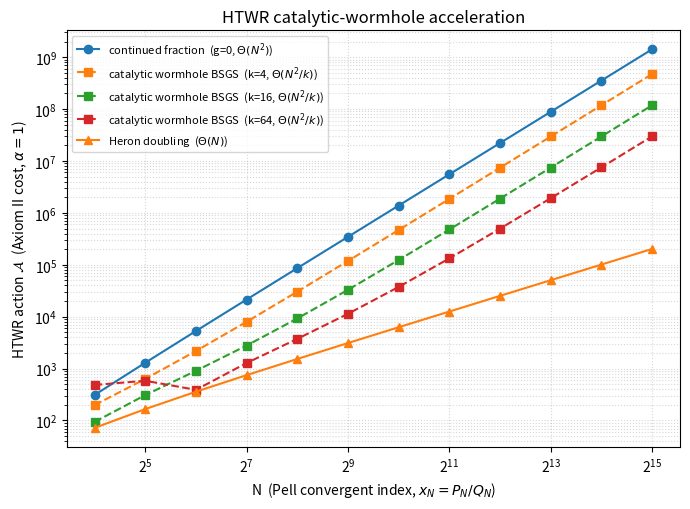

Source code (Python):
#!/usr/bin/env python3
"""
011 — HTWR catalytic-wormhole acceleration witness (Pell convergents).

Companion computation for notes 001 (HTWR Core) and 002 (Exact spacetime
Pareto boundary).  It makes the "wormhole acceleration" concrete in three
layers, all in exact / closed-form arithmetic (no floats on the rational
identities):

  1. VERIFY the arithmetic engine of the wormhole:
       * the Pell norm            P_k^2 - 2 Q_k^2 = (-1)^k
       * the Mobius big-step      x_{n+k} = (x_n x_k + 2)/(x_n + x_k)
       * the Cassini cancellation P_{n+k} Q_k - P_k Q_{n+k} = (-1)^{k+1} Q_n
       * the four-gate crossing   x_n -> x_{n+k} with the two Q_k cancellations
         shown explicitly (the "cancellation wormhole" / 约分虫洞).

  2. SHOW the zero-fanout miracle: in x_{n+k} = x_k + (2 - x_k^2)/(x_n + x_k)
     the deep main variable x_n occurs ONCE (no Delta fan-out on the main
     wire), which is what lets a fixed transverse catalytic budget
     Sigma_aux <= sigma_max jump k steps at once.

  3. COMPARE the HTWR action (Axiom II cost model: gate cost = sum of input
     information heights, alpha = 1, epsilon_0 = 0) of three preparation
     strategies for x_N as N grows:
       * continued fraction (g = 0)            -> Theta(N^2)
       * catalytic-wormhole BSGS, giant step k -> Theta(N^2 / k)
       * Heron doubling (full condensation)    -> Theta(N)

STATUS (per AGENTS.md):
  * all rational identities (norm, Mobius big-step, Cassini, four-gate
    crossing) are classical standard facts and are COMPUTATIONALLY VERIFIED
    here;
  * the HTWR action numbers and the "acceleration" they exhibit are a
    STRUCTURAL PROPOSAL reading: they are the Axiom I--IV cost model applied
    to the exact states, not a theorem about wall-clock or machine cost, and
    not an independent lower bound.

Dependencies: Python standard library only (fractions, math).
"""

from fractions import Fraction
from math import log, log1p, exp, sqrt

# ---------------------------------------------------------------------------
# Exact Pell convergents
#   (1 + sqrt 2)^n = P_n + Q_n sqrt 2 ,   x_n = P_n / Q_n
# recurrence: P_{n+1} = P_n + 2 Q_n , Q_{n+1} = P_n + Q_n
# ---------------------------------------------------------------------------

def pell_pair(n):
    """Return (P_n, Q_n) as exact ints."""
    P, Q = 1, 0
    for _ in range(n):
        P, Q = P + 2 * Q, P + Q
    return P, Q


def pell(n):
    P, Q = pell_pair(n)
    return Fraction(P, Q)


# Closed forms for the *heights* (logarithmic Weil height), stable for large n:
#   P_n = (lam^n + mu^n)/2 ,  Q_n = (lam^n - mu^n)/(2 sqrt 2)
#   lam = 1+sqrt2 , mu = 1-sqrt2 ,  |mu/lam| = (sqrt2 - 1)^2
LN_LAMBDA = log(1.0 + sqrt(2.0))          # h0 = ln(1+sqrt2)
LN_R      = log((sqrt(2.0) - 1.0) ** 2)   # ln|mu/lam| < 0
LN2       = log(2.0)


def ln_P(n):
    """ln P_n (exact to double precision, any n >= 0)."""
    t = log1p(((-1.0) ** n) * exp(n * LN_R))
    return n * LN_LAMBDA + t - LN2


def ln_Q(n):
    """ln Q_n (exact to double precision, any n >= 1).

    Q_n = (lam^n - mu^n)/(2 sqrt 2) = lam^n (1 - (-1)^n |mu/lam|^n)/(2 sqrt 2).
    """
    t = log1p(-((-1.0) ** n) * exp(n * LN_R))
    return n * LN_LAMBDA + t - (LN2 + 0.5 * LN2)


# ---------------------------------------------------------------------------
# Layer 1: verify the wormhole arithmetic engine (exact rationals)
# ---------------------------------------------------------------------------

def verify_identities(nmax=6, kmax=6):
    ok = True
    # Pell norm
    for n in range(1, nmax + 1):
        P, Q = pell_pair(n)
        ok &= (P * P - 2 * Q * Q == (-1) ** n)
    # Mobius big-step  x_{n+k} = (x_n x_k + 2)/(x_n + x_k)
    for n in range(1, nmax + 1):
        for k in range(1, kmax + 1):
            xnk = pell(n + k)
            lhs = (pell(n) * pell(k) + 2) / (pell(n) + pell(k))
            ok &= (lhs == xnk)
    # Cassini cancellation  P_{n+k} Q_k - P_k Q_{n+k} = (-1)^{k+1} Q_n
    for n in range(1, nmax + 1):
        for k in range(1, kmax + 1):
            _, Qn = pell_pair(n)
            Pk, Qk = pell_pair(k)
            Pnk, Qnk = pell_pair(n + k)
            ok &= (Pnk * Qk - Pk * Qnk == (-1) ** (k + 1) * Qn)
    return ok


def four_gate_crossing(n, k):
    """The just-in-time four-gate wormhole crossing x_n -> x_{n+k}.

    Returns the four exact intermediate states and a human note about the
    two Q_k cancellations.
    """
    xn = pell(n)
    xk = pell(k)
    ck = 2 - xk * xk            # = (-1)^{k+1} / Q_k^2  (catalyst)
    z1 = xn + xk                # dive: denominator becomes Q_n Q_k
    z2 = 1 / z1
    z3 = z2 * ck                # first wormhole: one Q_k cancels
    z4 = z3 + xk                # second wormhole: Cassini kills the other Q_k
    assert z4 == pell(n + k)
    return xk, ck, z1, z2, z3, z4


# ---------------------------------------------------------------------------
# Layer 2 + 3: HTWR action (Axiom II cost model, alpha = 1, eps_0 = 0)
# ---------------------------------------------------------------------------

def action_continued_fraction(N):
    """g=0 pure geodesic flow.  Per step n->n+1: 3 gates at depth I(u_n),
    u_n = x_n + 1 = Q_{n+1}/Q_n, so I(u_n) = ln Q_{n+1}.  => Theta(N^2)."""
    return sum(3.0 * ln_Q(n + 1) for n in range(1, N))


def action_heron(N):
    """Full condensation (N = 2^K).  K Heron rounds x_{2^j} -> x_{2^{j+1}},
    7 gates each at the current depth.  => Theta(N)."""
    assert N > 0 and (N & (N - 1)) == 0, "Heron needs N a power of 2"
    K = N.bit_length() - 1
    return sum(7.0 * ln_P(2 ** j) for j in range(K))


def action_bsgs(N, k):
    """Catalytic-wormhole BSGS with giant step k.

    Resident catalyst (x_k, c_k), c_k = 2 - x_k^2, at depth s = I(x_k) = ln P_k.
    Each big-step round x_{r+jk} -> x_{r+(j+1)k} costs 4*L_j + 12*s
    (note 002, eq. after the four-gate crossing), L_j = I(x_{r+jk}) = ln P_{r+jk}.
    => Theta(N^2 / k).
    """
    s = ln_P(k)
    r = N % k
    M = N // k
    prep = 7.0 * ln_P(k)          # prepare catalyst (x_k, c_k), O(s)
    total = 0.0
    if r == 0:
        for j in range(1, M):     # start from x_k, M-1 rounds
            total += 4.0 * ln_P(j * k) + 12.0 * s
    else:
        prep += 7.0 * ln_P(r)     # prepare shallow initial state x_r
        for j in range(M):
            total += 4.0 * ln_P(r + j * k) + 12.0 * s
    return prep + total


# ---------------------------------------------------------------------------
# Main
# ---------------------------------------------------------------------------

def main():
    print("=" * 78)
    print("HTWR catalytic-wormhole acceleration witness  (Pell convergents)")
    print("=" * 78)

    # --- Layer 1 ---
    print("\n[1] Arithmetic engine (exact rationals)")
    assert verify_identities()
    print("    Pell norm, Mobius big-step, Cassini cancellation: ALL VERIFIED\n")
    for (n, k) in [(3, 2), (4, 3), (7, 5)]:
        xk, ck, z1, z2, z3, z4 = four_gate_crossing(n, k)
        Pk, Qk = pell_pair(k)
        print(f"    n={n} -> n+k={n+k}  (k={k},  x_k={xk},  c_k=2-x_k^2={ck}"
              f" = (-1)^{k+1}/{Qk}^2)")
        print(f"        z1 = x_n + x_k = {z1}      (dive: denom Q_n*Q_k)")
        print(f"        z2 = 1/z1       = {z2}")
        print(f"        z3 = z2 * c_k   = {z3}     (wormhole #1: Q_k cancels)")
        print(f"        z4 = z3 + x_k   = {z4}  == x_{n+k}   "
              f"(wormhole #2: Cassini kills Q_k)")
        print()

    # --- Layer 2: zero-fanout miracle ---
    print("[2] The zero-fanout miracle")
    print("    x_{n+k} = x_k + (2 - x_k^2)/(x_n + x_k):  the deep main variable")
    print("    x_n occurs ONCE -> no Delta fan-out on the main wire, so a fixed")
    print("    transverse catalytic budget Sigma_aux <= sigma_max = 5 s suffices")
    print("    to jump k steps in 4 gates (instead of k sequential CF steps).\n")

    # --- Layer 3: action comparison ---
    print("[3] HTWR action vs N  (Axiom II cost model, alpha=1, eps_0=0)")
    Ns = [16, 32, 64, 128, 256, 512, 1024, 2048, 4096, 8192, 16384, 32768]
    ks = [4, 16, 64]
    header = (f"{'N':>6} | {'CF (g=0)':>14} | "
              + " | ".join(f"BSGS k={k}" for k in ks)
              + f" | {'Heron':>12}")
    print(header)
    print("-" * len(header))
    rows = {k: [] for k in ks}
    cf_rows, heron_rows = [], []
    for N in Ns:
        cf = action_continued_fraction(N)
        cf_rows.append(cf)
        heron = action_heron(N)
        heron_rows.append(heron)
        row = f"{N:>6} | {cf:>14.1f} | "
        for k in ks:
            b = action_bsgs(N, k)
            rows[k].append(b)
            row += f"{b:>10.1f} "
            row += "| "
        row += f"{heron:>12.1f}"
        print(row)

    print("\n    acceleration (speedup) at N=32768:")
    cf = cf_rows[-1]
    print(f"        continued-fraction action = {cf:,.0f}  (Theta(N^2))")
    for k in ks:
        b = rows[k][-1]
        print(f"        BSGS k={k:<2}: action {b:>12,.0f}   speedup vs CF "
              f"{cf/b:6.1f}x   (theory ~3k/4 = {3*k/4:.0f}x)")
    h = heron_rows[-1]
    print(f"        Heron       : action {h:>12,.0f}   speedup vs CF "
          f"{cf/h:6.1f}x   (Theta(N), unbounded)")

    print("\n    (status: identities = computationally-verified classical facts;")
    print("     action/acceleration = STRUCTURAL PROPOSAL reading of Axioms I-IV)")

    # --- Layer 4: log-log plot ---
    try:
        import os
        import matplotlib
        matplotlib.use("Agg")
        import matplotlib.pyplot as plt

        fig, ax = plt.subplots(figsize=(7.0, 5.2))
        ax.plot(Ns, cf_rows, "o-", label="continued fraction  (g=0, $\\Theta(N^2)$)")
        for k, color in zip(ks, ["C1", "C2", "C3"]):
            ax.plot(Ns, rows[k], "s--", color=color,
                    label=f"catalytic wormhole BSGS  (k={k}, $\\Theta(N^2/k)$)")
        ax.plot(Ns, heron_rows, "^-", label="Heron doubling  ($\\Theta(N)$)")
        ax.set_xscale("log", base=2)
        ax.set_yscale("log", base=10)
        ax.set_xlabel("N  (Pell convergent index, $x_N = P_N/Q_N$)")
        ax.set_ylabel("HTWR action $\\mathcal{A}$  (Axiom II cost, $\\alpha{=}1$)")
        ax.set_title("HTWR catalytic-wormhole acceleration")
        ax.grid(True, which="both", ls=":", alpha=0.5)
        ax.legend(fontsize=8, loc="upper left")
        fig.tight_layout()
        out = os.path.join(os.path.dirname(os.path.abspath(__file__)),
                           "011-wormhole-acceleration.png")
        fig.savefig(out, dpi=130)
        print(f"\n    plot saved: {out}")
    except Exception as exc:  # pragma: no cover - plotting is optional
        print(f"\n    (plot skipped: {exc})")


if __name__ == "__main__":
    main()
